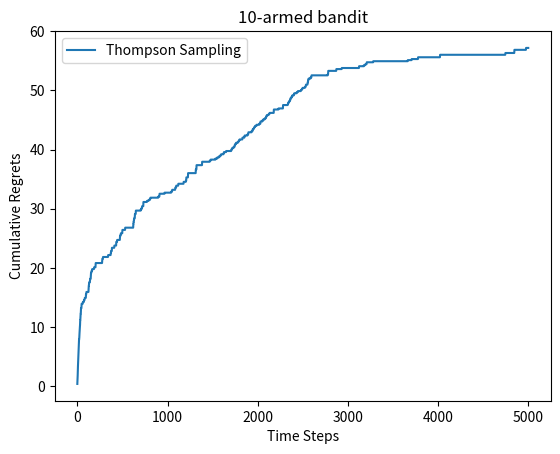

This chart was generated by the following Python code:
import numpy as np
import matplotlib.pyplot as plt

class BernoulliBandit:
    def __init__(self,K):
        self.probs = np.random.uniform(size = K)
        self.best_idx = np.argmax(self.probs)
        self.best_prob = self.probs[self.best_idx]
        self.K = K
    def step(self,K):
        # Generate a uniform number from [0,1] and compare it to probs[k]
        if np.random.rand() < self.probs[K]:
            return 1
        else:
            return 0

np.random.seed(1)
K = 10
bandit_10_arm = BernoulliBandit(K)
print("The max probability is %d Number, with prob %.4f"%(bandit_10_arm.best_idx,bandit_10_arm.best_prob))


# Solver includes: Choose Actions, Update Q, update cumulative regret and count
class Solver:
    def __init__(self,bandit):
        self.bandit = bandit
        self.counts = np.zeros(self.bandit.K)
        self.regret = 0
        self.actions = []
        self.regrets = []
    def update_regret(self,k):
        self.regret += self.bandit.best_prob - self.bandit.probs[k]
        self.regrets.append(self.regret)
    def run_one_step(self):
        raise NotImplementedError
    def run(self,num_steps):
        for _ in range(num_steps):
            k = self.run_one_step()
            self.counts[k] += 1
            self.actions.append(k)
            self.update_regret(k)
        
class EpsilonGreedy(Solver):
    def __init__(self,bandit,epsilon = 0.01, init_prob = 1.0):
        super(EpsilonGreedy,self).__init__(bandit)
        self.epsilon = epsilon
        self.estimates = np.array([init_prob] * self.bandit.K)
    def run_one_step(self):
        if np.random.random() < self.epsilon:
            k = np.random.randint(0,self.bandit.K)
        else:
            k = np.argmax(self.estimates)
        r = self.bandit.step(k)
        self.estimates[k] += 1/(self.counts[k] + 1)*(r - self.estimates[k])
        return k

def plot_results(solvers,solver_names):
    for idx,solver in enumerate(solvers):
        time_list = range(len(solver.regrets))
        plt.plot(time_list,solver.regrets,label = solver_names[idx])
    plt.xlabel("Time Steps")
    plt.ylabel("Cumulative Regrets")
    plt.title('%d-armed bandit' % solvers[0].bandit.K)
    plt.legend()
    plt.show()

np.random.seed(1)
epsilon_greedy_solver = EpsilonGreedy(bandit_10_arm,epsilon=0.01)
epsilon_greedy_solver.run(5000)
# print("Total Regret:",epsilon_greedy_solver.regret)
# plot_results([epsilon_greedy_solver],["EpsilonGreedy"])

np.random.seed(0)
epsilons = [1e-4,0.01,0.1,0.25,0.5]
epsilon_greedy_solver_list = [
    EpsilonGreedy(bandit_10_arm,epsilon=e) for e in epsilons
]
epsilon_greedy_names = ["epsilon={}".format(e) for e in epsilons]
# for solver in epsilon_greedy_solver_list:
#     solver.run(5000)
# plot_results(epsilon_greedy_solver_list,epsilon_greedy_names)

class DecayingEpsilonGreedy(Solver):
    def __init__(self,bandit,init_prob = 1.0):
        super(DecayingEpsilonGreedy,self).__init__(bandit)
        self.estimates = np.array([init_prob]*self.bandit.K)
        self.total_count = 0
    def run_one_step(self):
        self.total_count += 1
        if np.random.random() < 1/self.total_count:
            k = np.random.randint(0,self.bandit.K)
        else:
            k = np.argmax(self.estimates)
        r = self.bandit.step(k)
        self.estimates[k] += 1./(self.counts[k]+1)*(r-self.estimates[k])
        return k
    

# np.random.seed(1)
# decaying_epsilon_greedy_solver = DecayingEpsilonGreedy(bandit_10_arm)
# decaying_epsilon_greedy_solver.run(5000)
# print('Total Cumulative Regrets for Decaying Epsilon-Greedy:',decaying_epsilon_greedy_solver.regret)
# plot_results([decaying_epsilon_greedy_solver],["DecayingEpsilonGreedy"])


## Upper confidence Bound Algo 
class UCB(Solver):
    def __init__(self,bandit,coef,init_prob = 1.0):
        super(UCB,self).__init__(bandit)
        self.total_count = 0
        self.estimates = np.array([init_prob] * self.bandit.K)
        self.coef = coef
    def run_one_step(self):
        self.total_count += 1
        ucb = self.estimates + self.coef*np.sqrt(
            np.log(self.total_count)/(2*(self.counts + 1))
        )
        k = np.argmax(ucb)
        r = self.bandit.step(k)
        self.estimates[k] += 1./(self.counts[k] + 1)*(r - self.estimates[k])
        return k
    
# np.random.seed(1)
# coef = 1
# UCB_Solver = UCB(bandit_10_arm,coef)
# UCB_Solver.run(5000)
# print("Total cumulative regret is",UCB_Solver.regret)
# plot_results([UCB_Solver],["UCB"])

## Thompson Sampling

class ThompsonSampling(Solver):
    def __init__(self,bandit):
        super(ThompsonSampling,self).__init__(bandit)
        self._a = np.ones(self.bandit.K)
        self._b = np.ones(self.bandit.K)
    def run_one_step(self):
        samples = np.random.beta(self._a,self._b)
        k = np.argmax(samples)
        r = self.bandit.step(k)

        self._a[k] += r
        self._b[k] += 1-r
        return k

np.random.seed(1)
thompson_sampling_solver = ThompsonSampling(bandit_10_arm)
thompson_sampling_solver.run(5000)
print("Total Cumulative Regret for Thompson Sampling:", thompson_sampling_solver.regret)
plot_results([thompson_sampling_solver],["Thompson Sampling"])